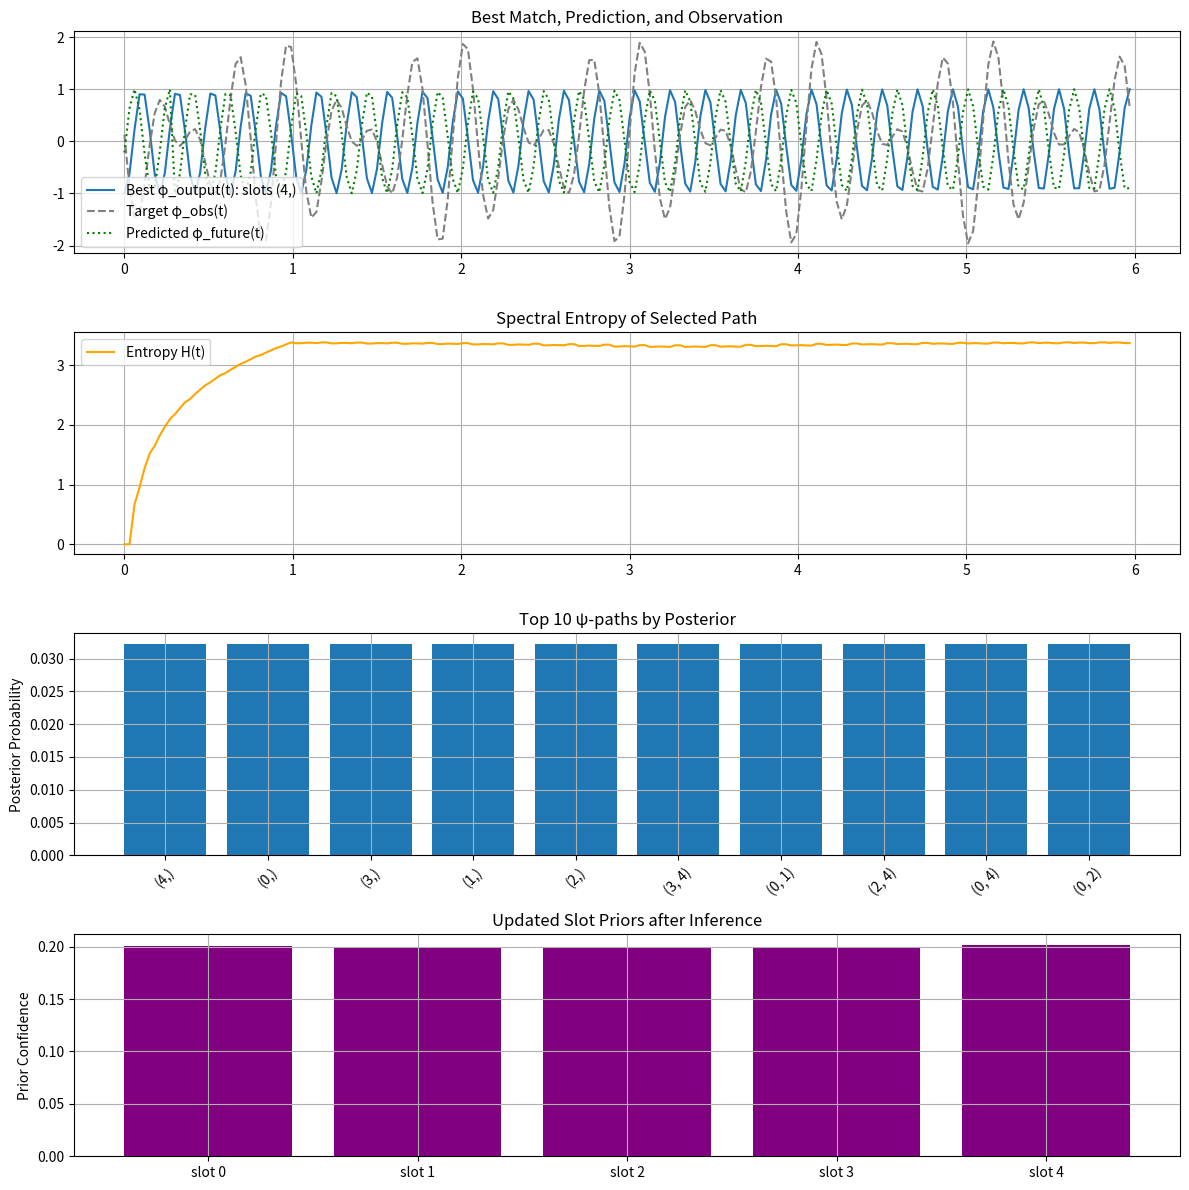

Recreate this plot in Python.
# Bayesian HPO4 Prototype: Variational Spectral Path Selection with Observation Matching
# Includes: observation φ_obs, conditional posterior, softmax resampling,
# entropy evaluation, adaptive prior updating, and predictive trajectory planning
# Expanded with: hierarchical inference, prediction feedback, and residual-driven slot learning

import numpy as np
import matplotlib.pyplot as plt

"""
This extended spectral computing model integrates probabilistic inference with dynamic structure evaluation. 
Each modal path is interpreted as a probabilistic hypothesis φ_path(t), conditioned on a reference trajectory φ_obs(t). 
Posterior selection is based on path likelihood, adaptive prior trust, and entropy stability. 
This constitutes a generative logic model where spectral decisions are self-evaluated and future-predictive.
"""

# ------------------ Modal Frequency Setup ------------------
slot_count = 5
sqrt_lambda_n = np.linspace(10, 30, slot_count)
theta_n = np.linspace(0, np.pi, slot_count)

# ------------------ Time Axis ------------------
T = 6.0
dt = 0.03
t = np.arange(0, T, dt)

# ------------------ Observation (target output to match) ------------------
def generate_phi_slot(f, theta, t):
    return np.cos(f * t + theta)

phi_obs = generate_phi_slot(18, 1.0, t) + generate_phi_slot(24, 2.0, t)

# ------------------ Likelihood based on similarity to φ_obs ------------------
def likelihood_path(phi_path):
    mse = np.mean((phi_path - phi_obs) ** 2)
    return np.exp(-10 * mse)

# ------------------ Adaptive Prior (Hebbian-like adjustment) ------------------
def update_prior(priors, phi_obs, phi_slots):
    eta = 0.1
    for i in range(len(phi_slots)):
        corr = np.dot(phi_obs, phi_slots[i]) / (np.linalg.norm(phi_obs) * np.linalg.norm(phi_slots[i]) + 1e-9)
        priors[i] += eta * corr
    priors = np.clip(priors, 1e-4, None)
    return priors / np.sum(priors)

# ------------------ Candidate ψ-paths ------------------
def generate_paths(slot_count):
    from itertools import combinations
    paths = []
    for r in range(1, slot_count+1):
        for combo in combinations(range(slot_count), r):
            paths.append(combo)
    return paths

# ------------------ Softmax Function ------------------
def softmax(x):
    e_x = np.exp(x - np.max(x))
    return e_x / e_x.sum()

# ------------------ Evaluate Posterior ------------------
def evaluate_posteriors(paths, priors, phi_slots):
    posteriors = []
    outputs = []
    for path in paths:
        phi_output = np.zeros_like(t)
        for i in path:
            phi_output += phi_slots[i]
        L = likelihood_path(phi_output)
        prior_weight = np.mean([priors[i] for i in path])
        posterior = L * prior_weight
        posteriors.append(posterior)
        outputs.append(phi_output)
    probs = softmax(np.array(posteriors))
    return probs, outputs

# ------------------ Generate all slot signals ------------------
phi_slots = [generate_phi_slot(sqrt_lambda_n[i], theta_n[i], t) for i in range(slot_count)]
priors = np.ones(slot_count) / slot_count
paths = generate_paths(slot_count)

# ------------------ Posterior Evaluation ------------------
probs, outputs = evaluate_posteriors(paths, priors, phi_slots)
priors = update_prior(priors, phi_obs, phi_slots)
best_idx = np.argmax(probs)

# ------------------ Predictive Observation (future φ_pred) ------------------
def predict_future_output(path, phi_slots, shift=0.3):
    phi_pred = np.zeros_like(t)
    for i in path:
        phi_pred += np.roll(phi_slots[i], int(shift / dt))
    return phi_pred

phi_pred = predict_future_output(paths[best_idx], phi_slots)

# ------------------ Plot Results ------------------
fig, axs = plt.subplots(4, 1, figsize=(12, 12))

axs[0].plot(t, outputs[best_idx], label=f"Best φ_output(t): slots {paths[best_idx]}", linewidth=1.5)
axs[0].plot(t, phi_obs, label="Target φ_obs(t)", linestyle='--', color='gray')
axs[0].plot(t, phi_pred, label="Predicted φ_future(t)", linestyle=':', color='green')
axs[0].legend(); axs[0].grid(True); axs[0].set_title("Best Match, Prediction, and Observation")

entropy_window = int(1.0 / dt)
H_t = []
for i in range(len(t)):
    start = max(0, i - entropy_window)
    segment = outputs[best_idx][start:i]
    p = np.abs(segment) / np.sum(np.abs(segment)) if np.sum(np.abs(segment)) > 0 else np.ones_like(segment)/len(segment)
    H_t.append(-np.sum(p * np.log(p + 1e-9)))
axs[1].plot(t, H_t, label="Entropy H(t)", color='orange')
axs[1].set_title("Spectral Entropy of Selected Path")
axs[1].legend(); axs[1].grid(True)

sorted_probs_idx = np.argsort(probs)[::-1][:10]
labels = [str(paths[i]) for i in sorted_probs_idx]
axs[2].bar(range(len(labels)), [probs[i] for i in sorted_probs_idx])
axs[2].set_xticks(range(len(labels)))
axs[2].set_xticklabels(labels, rotation=45)
axs[2].set_ylabel("Posterior Probability")
axs[2].set_title("Top 10 ψ-paths by Posterior")
axs[2].grid(True)

axs[3].bar(range(len(priors)), priors, color='purple')
axs[3].set_xticks(range(len(priors)))
axs[3].set_xticklabels([f"slot {i}" for i in range(len(priors))])
axs[3].set_ylabel("Prior Confidence")
axs[3].set_title("Updated Slot Priors after Inference")
axs[3].grid(True)

plt.tight_layout()
plt.show()
